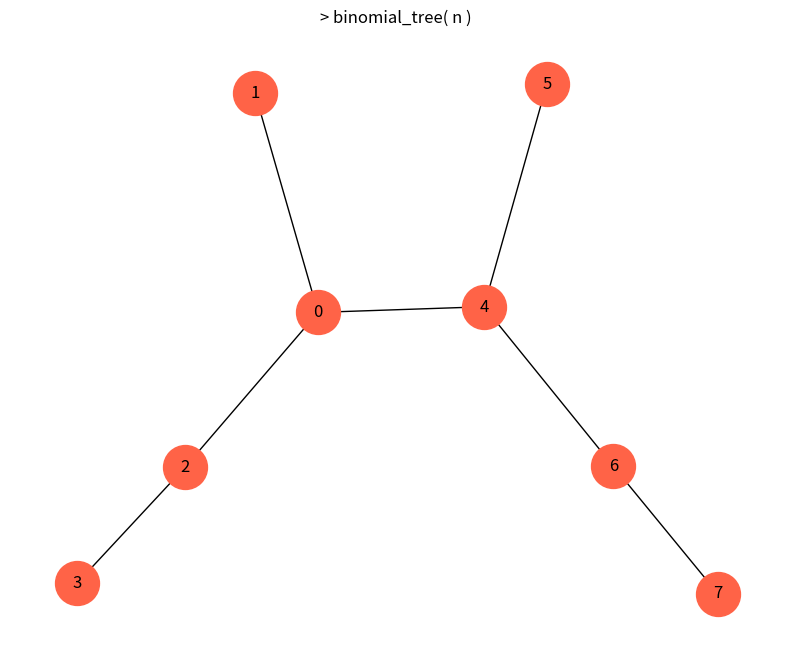

This chart was generated by the following Python code:


import matplotlib.pyplot as plt
import networkx as nx
import networkx.algorithms.bipartite as bipartite

fig = plt.figure(figsize=(10,8)) # 8인치 by 8인치

G1 = nx.binomial_tree( 3 )
plt.title( "> binomial_tree( n ) ")
nx.draw( G1, node_size=1000, with_labels=True, node_color='tomato' )
plt.show()
